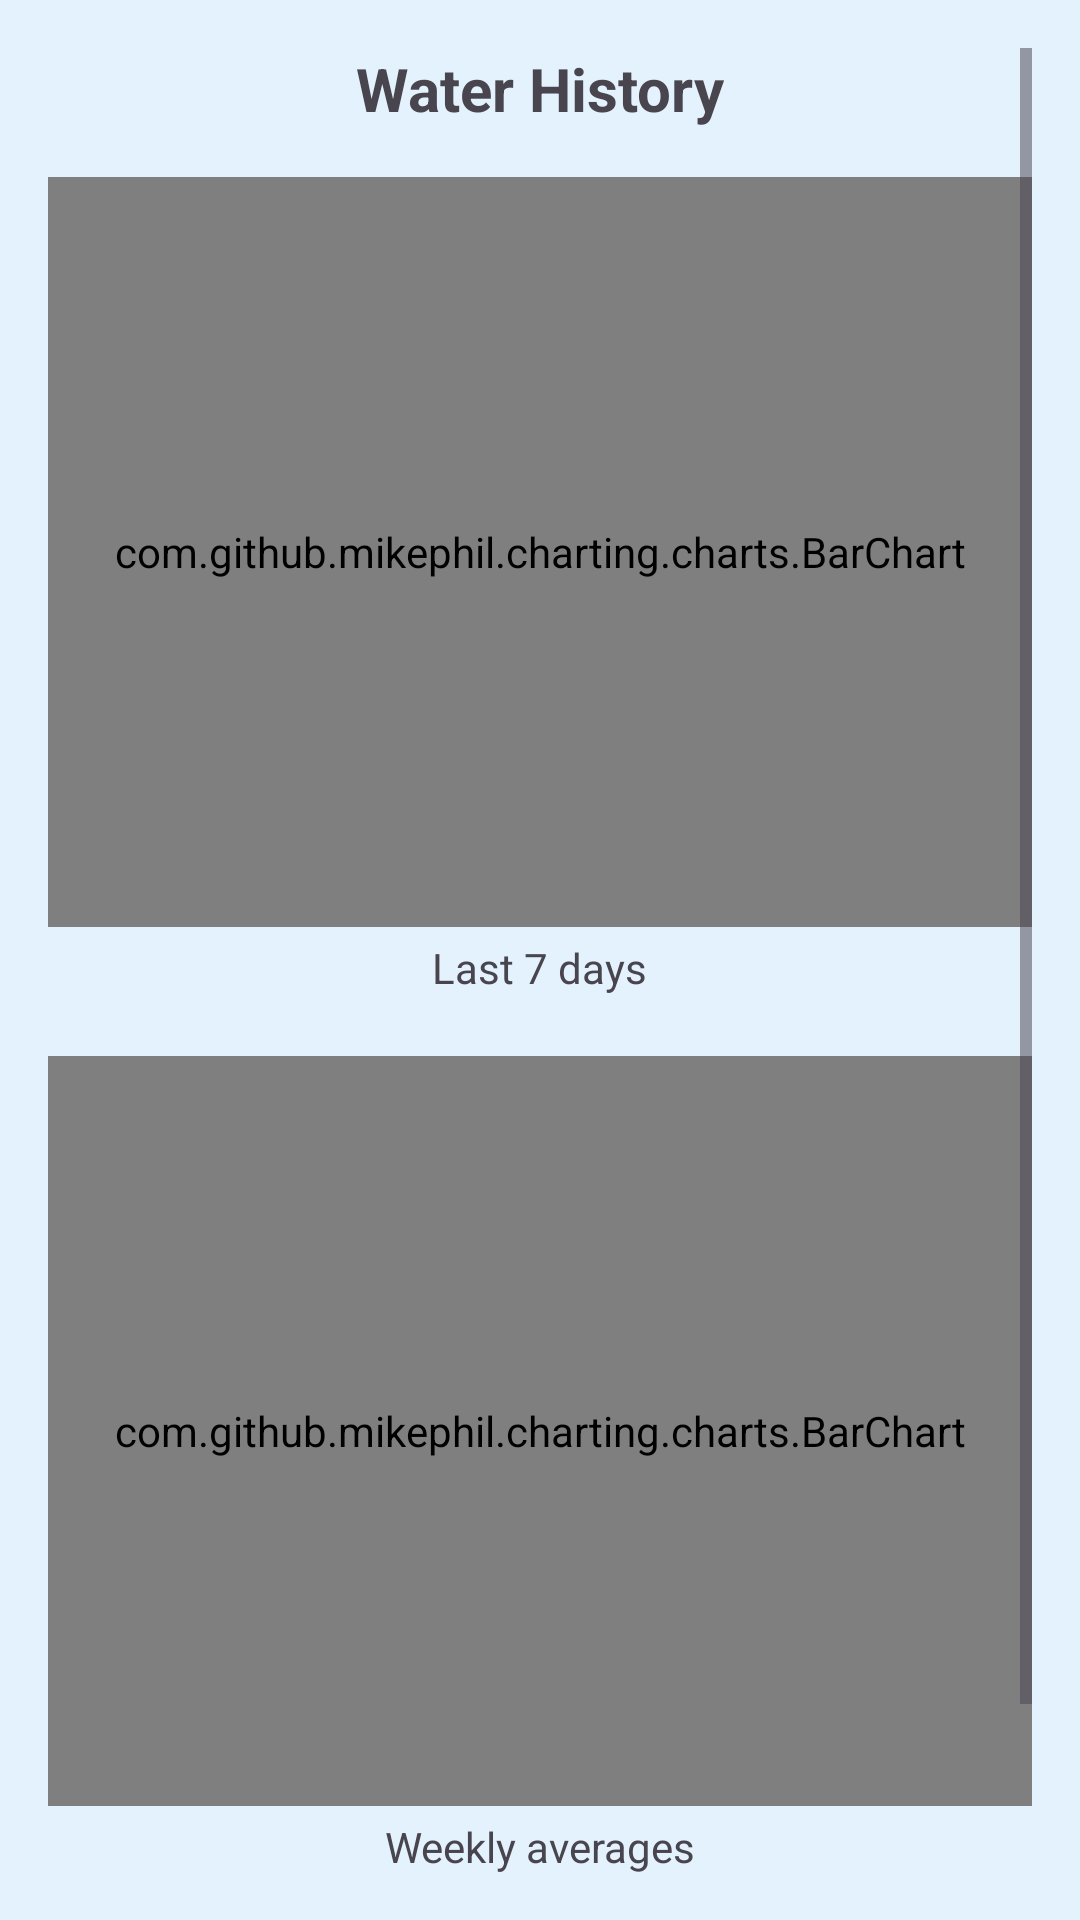

This screen was rendered from an Android layout file. Write that file and the resources it references.
<!-- AndroidManifest.xml: application theme Theme.MyFinalTopApplication -->
<!-- res/layout/activity_water_chart.xml -->
<?xml version="1.0" encoding="utf-8"?>
<ScrollView xmlns:android="http://schemas.android.com/apk/res/android"
    android:layout_width="match_parent"
    android:layout_height="match_parent"
    android:padding="16dp"
    android:background="#E3F2FD">

    <LinearLayout
        android:layout_width="match_parent"
        android:layout_height="wrap_content"
        android:orientation="vertical"
        android:gravity="center_horizontal"
        android:background="#E3F2FD">

        <TextView
            android:id="@+id/chartTitle"
            android:layout_width="wrap_content"
            android:layout_height="wrap_content"
            android:text="Water History"
            android:textSize="20sp"
            android:textStyle="bold"
            android:layout_marginBottom="16dp"
            android:layout_gravity="center_horizontal" />

        <com.github.mikephil.charting.charts.BarChart
            android:id="@+id/barChart7days"
            android:layout_width="match_parent"
            android:layout_height="250dp"
            android:layout_marginBottom="4dp"
            android:layout_gravity="center_horizontal" />

        <TextView
            android:id="@+id/label7days"
            android:layout_width="wrap_content"
            android:layout_height="wrap_content"
            android:text="Last 7 days"
            android:textSize="14sp"
            android:layout_marginBottom="20dp"
            android:layout_gravity="center_horizontal" />

        <com.github.mikephil.charting.charts.BarChart
            android:id="@+id/barChartWeekly"
            android:layout_width="match_parent"
            android:layout_height="250dp"
            android:layout_marginBottom="4dp"
            android:layout_gravity="center_horizontal" />

        <TextView
            android:id="@+id/labelWeekly"
            android:layout_width="wrap_content"
            android:layout_height="wrap_content"
            android:text="Weekly averages"
            android:textSize="14sp"
            android:layout_marginBottom="20dp"
            android:layout_gravity="center_horizontal" />

        <ImageButton
            android:id="@+id/imageButton"
            android:layout_width="wrap_content"
            android:layout_height="wrap_content"
            android:backgroundTint="#E3F2FD"
            android:layout_marginTop="16dp"
            android:src="?attr/homeAsUpIndicator"
            android:contentDescription="Back" />
    </LinearLayout>
</ScrollView>
<!-- resources referenced by this layout -->
<resources>
  <style name="Theme.MyFinalTopApplication" parent="Base.Theme.MyFinalTopApplication" />
  <style name="Base.Theme.MyFinalTopApplication" parent="Theme.Material3.DayNight.NoActionBar">
          
          
      </style>
</resources>
